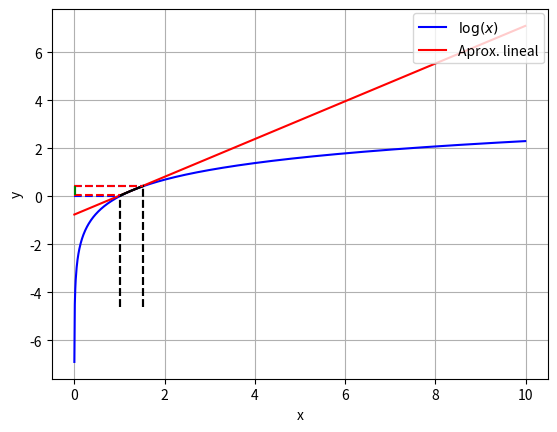

Reproduce this figure in Python.
# -*- coding: utf-8 -*-
"""
Created on Sun Sep 16 17:41:31 2018

@author: Samantha
"""

import numpy as np
from matplotlib import pyplot as plt
from scipy import stats


x = np.arange(0.001,10,0.01)
y = np.log(x)

inicio = 1.02
ancho_intervalo=0.5
int1, int2 = inicio, inicio+ancho_intervalo
ancho = 0.01
c1, c2 = np.mean([int1, int2])-ancho, np.mean([int1, int2])+ancho


x2 = np.arange(int1,int2,0.001)
y2 = np.log(x2)

x3 = np.arange(c1, c2, 0.001)
y3 = np.log(x3)

#x2 = x3
#y2 = y3

m, b = np.polyfit(x3,y3,1)

def recta(t):
    return m*t+b
    
r = recta(x)    
r2 = recta(x2)



fig = plt.figure()
ax = fig.add_subplot(111)
ax.plot(x,y, 'b-', label= '$\log(x)$')
ax.plot(x,r, 'r-', label = 'Aprox. lineal')
ax.plot(x2, y2, 'k')
ax.plot(x2, r2, 'k')
#plt.plot(x, r, 'r')
#intervalos logaritmo
ax.vlines(x=int1, ymin=np.log(0.01),ymax=np.log(int1),colors='k', linestyles='dashed')
ax.vlines(x=int2, ymin=np.log(0.01),ymax=np.log(int2),colors='k', linestyles='dashed')
ax.hlines(y=np.log(int1), xmin=0,xmax=int1,colors='b', linestyles='dashed')
ax.hlines(y=np.log(int2), xmin=0,xmax=int2,colors='b', linestyles='dashed')
ax.vlines(x=0.011, ymin=np.log(int1), ymax=np.log(int2), colors='g', linestyles='solid')
#intervalos lineal
ax.vlines(x=int1, ymin=np.log(0.01),ymax=recta(int1),colors='k', linestyles='dashed')
ax.vlines(x=int2, ymin=np.log(0.01),ymax=recta(int2),colors='k', linestyles='dashed')
ax.hlines(y=recta(int1), xmin=0,xmax=int1,colors='r', linestyles='dashed')
ax.hlines(y=recta(int2), xmin=0,xmax=int2,colors='r', linestyles='dashed')
ax.vlines(x=0.011, ymin=recta(int1), ymax=recta(int2), colors='g', linestyles='solid')
ax.legend(loc=1, borderaxespad=0.3)
ax.set_xlabel('x')
ax.set_ylabel('y')
#ax.set_xlim(xmin=0.01, xmax=0.5)
#ax.set_ylim(ymin=np.log(0.01), ymax=0)
ax.grid()

#plt.savefig('F:/Facultad/Estadística/loglineal.png', dpi=None, facecolor='w', edgecolor='w',         orientation='portrait', papertype=None, format=None, transparent=False, bbox_inches='tight', pad_inches=0.1, frameon=None)

#%%
def lineal(t,pendiente, ordenada):
    return pendiente*t+ordenada

ies = np.arange(0.01,1.5,0.01)
for i in ies:
    ancho_intervalo = 0.5
    int1_f, int2_f = i, i+ancho_intervalo
    ancho_f = 0.01
    c1_f, c2_f = np.mean([int1_f, int2_f])-ancho_f, np.mean([int1_f, int2_f])+ancho_f    
    x3_f = np.arange(c1_f, c2_f, 0.001)
    y3_f = np.log(x3_f)
    
    m_f, b_f = np.polyfit(x3_f,y3_f,1)
    intervalo_log = np.log(int2_f)- np.log(int1_f)
    intervalo_recta = lineal(int2_f, m_f, b_f)- lineal(int1_f, m_f, b_f)
    if intervalo_recta>intervalo_log:
        print(round(i,2), 'intervalo_recta>intervalo_log')
    elif intervalo_recta<intervalo_log:
        print(round(i,2), 'intervalo_log>intervalo_recta')
    
    
    
    
    
    